Run: headless pygame with SDL's dummy video driver; simulated clock (each Clock.tick advances the game by its frame time, no real sleeping); random seed 0; keys injected as events and as key.get_pressed() state; mouse plan: one left click at the window centre at the start of phase 2, then a move to the lower-right quarter at the start of phase 3.
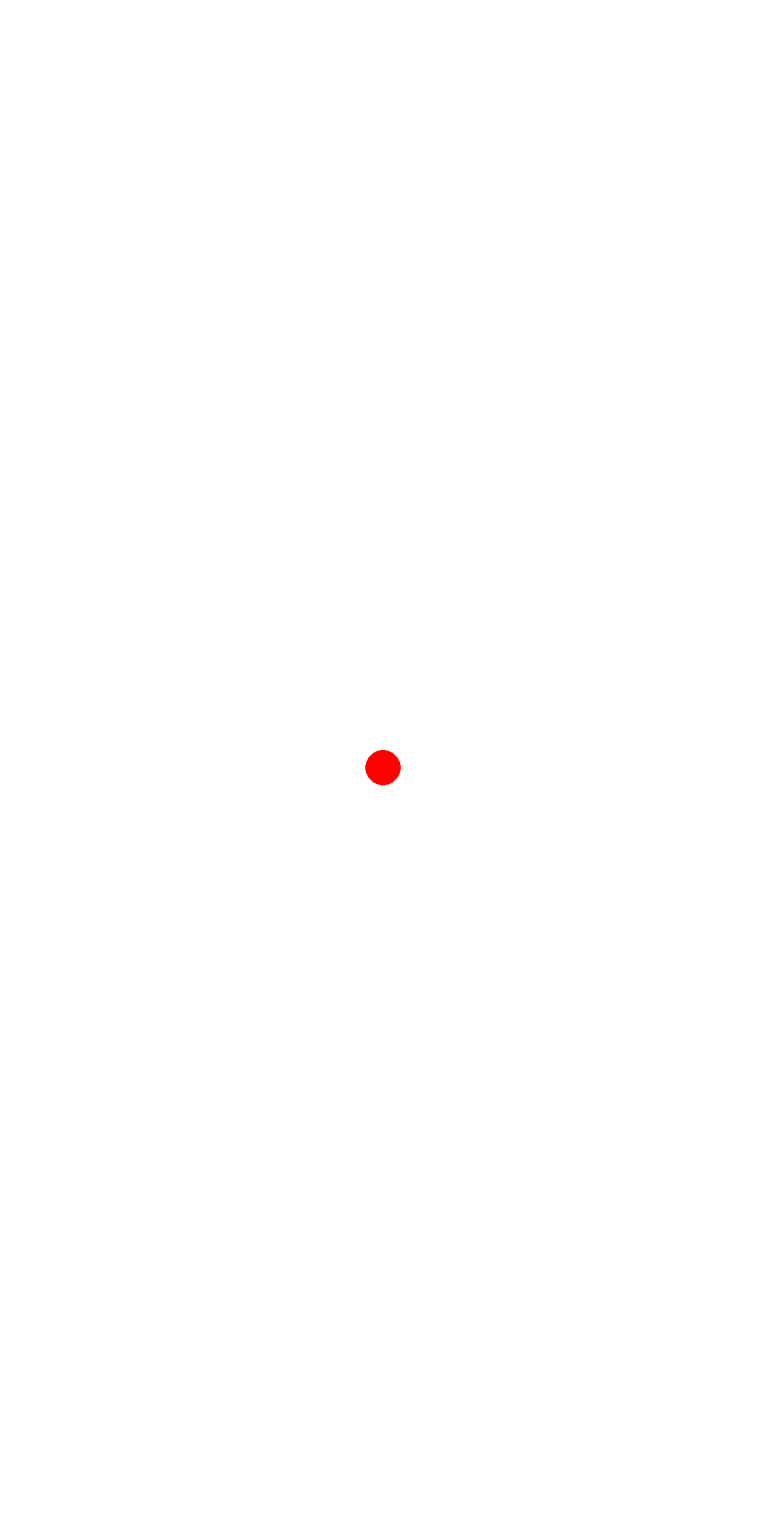
Frame 1 of 4 · flips 1–60 · no input
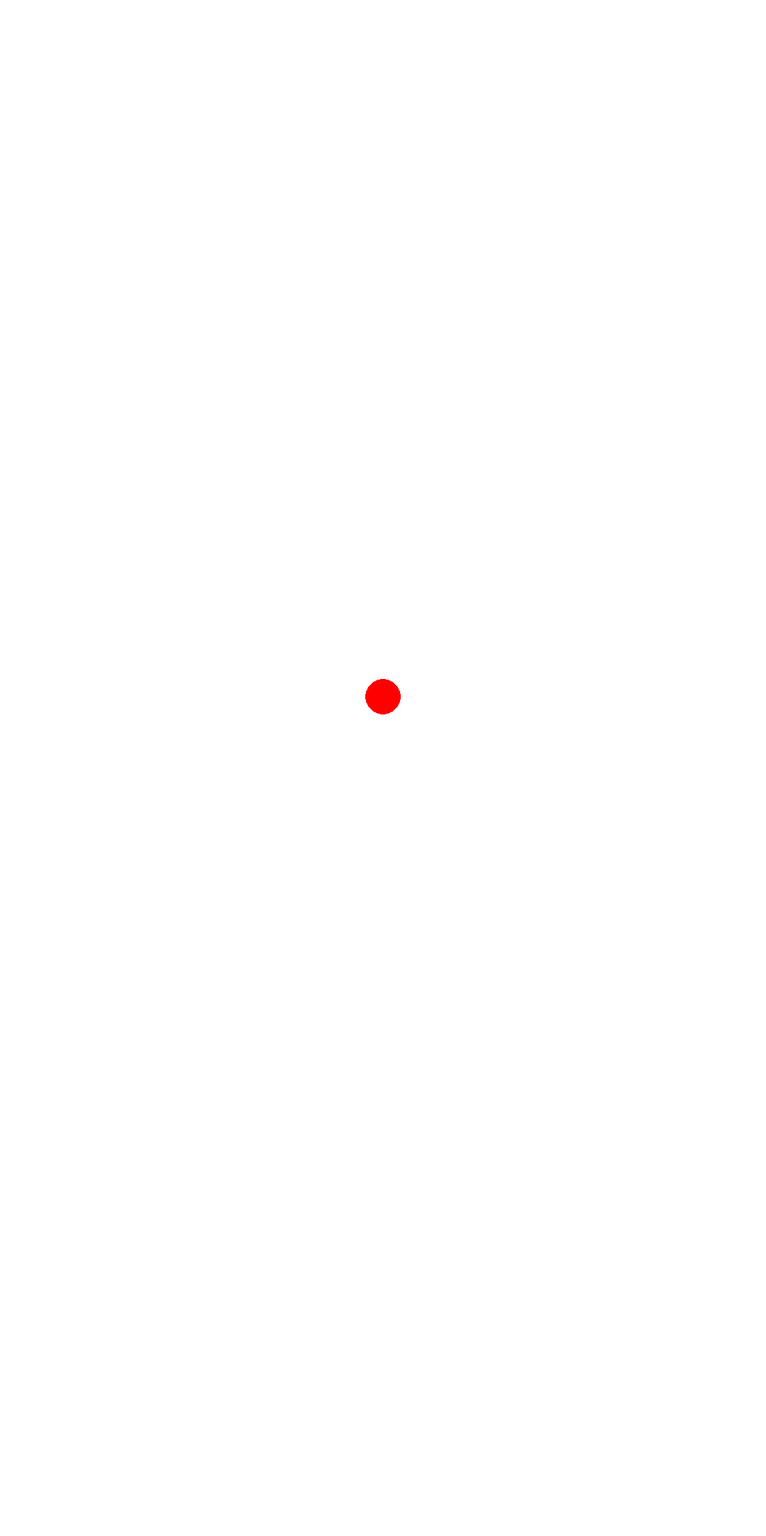
Frame 2 of 4 · flips 61–180 · clicked the window centre · tapped SPACE, RETURN · held RIGHT (→), D
Frame 3 of 4 · flips 181–300 · moved the mouse to the lower-right quarter · held DOWN (↓), S · screen unchanged from frame 2, image omitted
Frame 4 of 4 · flips 301–420 · held LEFT (←), A, UP (↑), W · screen unchanged from frame 3, image omitted

The pygame program that drew these frames:

import pygame

def run():
    pygame.init()
    w, h = 1080, 2165
    screen = pygame.display.set_mode((w, h))
    clock = pygame.time.Clock()
    r = 25
    s = 20
    x, y = w // 2, h // 2
    dx, dy = 1, 0  

    running = True
    while running:
        clock.tick(60)
        for event in pygame.event.get():
            if event.type == pygame.QUIT:
                running = False
            if event.type == pygame.MOUSEBUTTONDOWN:
                dx, dy = dy, -dx

        if pygame.mouse.get_pressed()[0]:
            new_x = x + dx * s
            new_y = y + dy * s

            if r <= new_x <= w - r:
                x = new_x
            else:
                if abs(new_x - r) < abs(new_x - w + r):
                    x = r
                else:
                    x = w - r

            if r <= new_y <= h - r:
                y = new_y
            else:
                if abs(new_y - r) < abs(new_y - h + r):
                    y = r
                else:
                    y = h - r

        screen.fill((255, 255, 255))
        pygame.draw.circle(screen, (255, 0, 0), (int(x), int(y)), r)
        pygame.display.flip()
    pygame.quit()

run()
